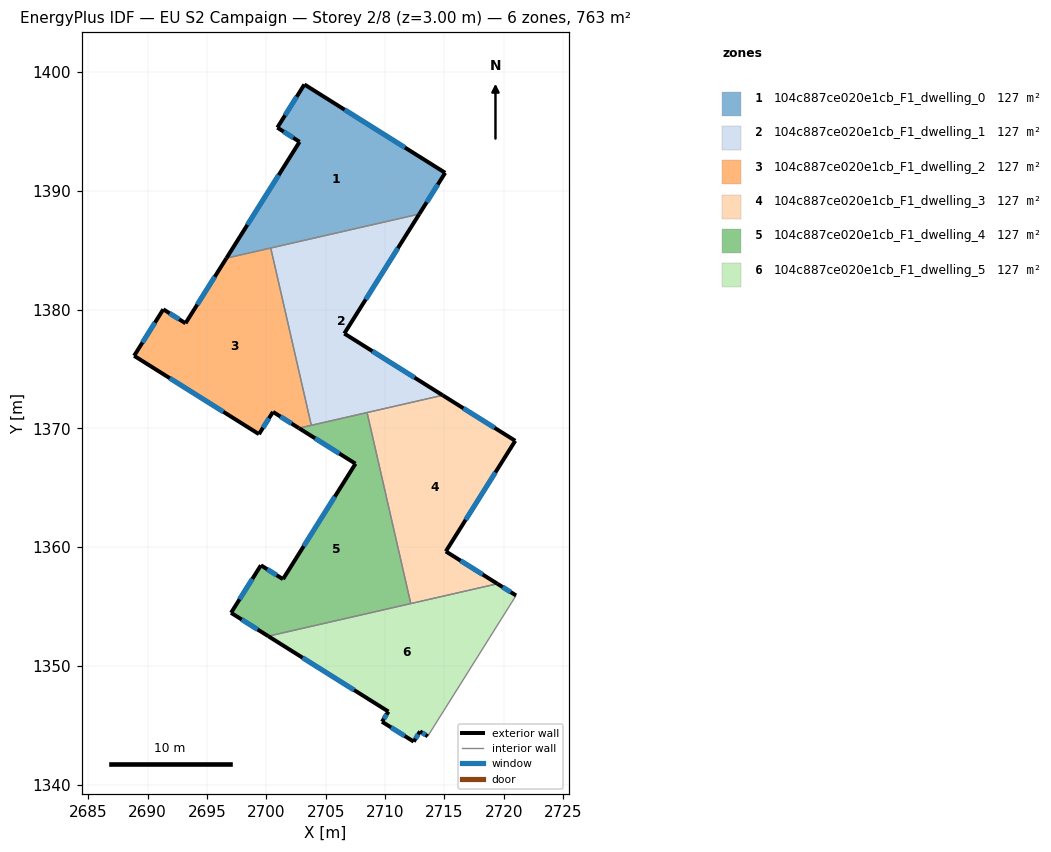
=== STOREY PLAN SPEC (per zone: floor XY polygon, exterior-wall plan segments, windows/doors) ===
zone 1: 104c887ce020e1cb_F1_dwelling_0  (127.1 m²)
  floor: (2715.06, 1391.52) (2712.88, 1388.05) (2696.64, 1384.33) (2702.80, 1394.13) (2700.92, 1395.33) (2703.20, 1398.96)
  exterior wall: (2715.06, 1391.52) – (2703.20, 1398.96)  [14.0 m]
    window: (2711.67, 1393.65) – (2706.59, 1396.84)  [7.7 m²]
  exterior wall: (2712.88, 1388.05) – (2715.06, 1391.52)  [4.1 m]
    window: (2713.50, 1389.04) – (2714.44, 1390.53)  [2.3 m²]
  exterior wall: (2702.80, 1394.13) – (2696.64, 1384.33)  [11.6 m]
    window: (2701.04, 1391.33) – (2698.40, 1387.13)  [6.4 m²]
  exterior wall: (2700.92, 1395.33) – (2702.80, 1394.13)  [2.2 m]
    window: (2701.46, 1394.99) – (2702.26, 1394.47)  [1.2 m²]
  exterior wall: (2703.20, 1398.96) – (2700.92, 1395.33)  [4.3 m]
    window: (2702.55, 1397.92) – (2701.58, 1396.37)  [2.4 m²]
  interior walls: 2
zone 2: 104c887ce020e1cb_F1_dwelling_1  (127.1 m²)
  floor: (2712.88, 1388.05) (2706.56, 1377.99) (2714.85, 1372.79) (2703.78, 1370.25) (2700.37, 1385.19)
  exterior wall: (2706.56, 1377.99) – (2712.88, 1388.05)  [11.9 m]
    window: (2708.37, 1380.86) – (2711.08, 1385.17)  [6.5 m²]
  exterior wall: (2714.85, 1372.79) – (2706.56, 1377.99)  [9.8 m]
    window: (2712.48, 1374.27) – (2708.93, 1376.50)  [5.4 m²]
  interior walls: 4
zone 3: 104c887ce020e1cb_F1_dwelling_2  (127.1 m²)
  floor: (2700.37, 1385.19) (2703.78, 1370.25) (2702.74, 1370.02) (2700.56, 1371.38) (2699.38, 1369.51) (2688.86, 1376.11) (2691.32, 1380.02) (2693.19, 1378.85) (2696.64, 1384.33)
  exterior wall: (2699.38, 1369.51) – (2700.56, 1371.38)  [2.2 m]
    window: (2699.72, 1370.05) – (2700.22, 1370.85)  [1.2 m²]
  exterior wall: (2688.86, 1376.11) – (2699.38, 1369.51)  [12.4 m]
    window: (2691.87, 1374.22) – (2696.37, 1371.40)  [6.8 m²]
  exterior wall: (2691.32, 1380.02) – (2688.86, 1376.11)  [4.6 m]
    window: (2690.62, 1378.91) – (2689.56, 1377.23)  [2.5 m²]
  exterior wall: (2693.19, 1378.85) – (2691.32, 1380.02)  [2.2 m]
    window: (2692.66, 1379.18) – (2691.85, 1379.69)  [1.2 m²]
  exterior wall: (2696.64, 1384.33) – (2693.19, 1378.85)  [6.5 m]
    window: (2695.65, 1382.77) – (2694.18, 1380.42)  [3.6 m²]
  exterior wall: (2700.56, 1371.38) – (2702.74, 1370.02)  [2.6 m]
    window: (2701.18, 1370.99) – (2702.12, 1370.41)  [1.4 m²]
  interior walls: 3
zone 4: 104c887ce020e1cb_F1_dwelling_3  (127.1 m²)
  floor: (2720.96, 1368.95) (2715.11, 1359.64) (2719.46, 1356.91) (2712.16, 1355.24) (2708.48, 1371.33) (2714.85, 1372.79)
  exterior wall: (2720.96, 1368.95) – (2714.85, 1372.79)  [7.2 m]
    window: (2719.21, 1370.05) – (2716.59, 1371.69)  [4.0 m²]
  exterior wall: (2715.11, 1359.64) – (2720.96, 1368.95)  [11.0 m]
    window: (2716.78, 1362.30) – (2719.29, 1366.29)  [6.1 m²]
  exterior wall: (2719.46, 1356.91) – (2715.11, 1359.64)  [5.1 m]
    window: (2718.22, 1357.69) – (2716.36, 1358.86)  [2.8 m²]
  interior walls: 3
zone 5: 104c887ce020e1cb_F1_dwelling_4  (127.1 m²)
  floor: (2708.48, 1371.33) (2712.16, 1355.24) (2700.16, 1352.50) (2697.03, 1354.46) (2699.54, 1358.47) (2701.40, 1357.30) (2707.51, 1367.02) (2702.74, 1370.02)
  exterior wall: (2699.54, 1358.47) – (2697.03, 1354.46)  [4.7 m]
    window: (2698.82, 1357.32) – (2697.74, 1355.61)  [2.6 m²]
  exterior wall: (2701.40, 1357.30) – (2699.54, 1358.47)  [2.2 m]
    window: (2700.87, 1357.63) – (2700.07, 1358.13)  [1.2 m²]
  exterior wall: (2707.51, 1367.02) – (2701.40, 1357.30)  [11.5 m]
    window: (2705.76, 1364.25) – (2703.15, 1360.08)  [6.3 m²]
  exterior wall: (2702.74, 1370.02) – (2707.51, 1367.02)  [5.6 m]
    window: (2704.10, 1369.16) – (2706.14, 1367.88)  [3.1 m²]
  exterior wall: (2697.03, 1354.46) – (2700.16, 1352.50)  [3.7 m]
    window: (2697.92, 1353.90) – (2699.27, 1353.06)  [2.0 m²]
  interior walls: 4
zone 6: 104c887ce020e1cb_F1_dwelling_5  (127.1 m²)
  floor: (2721.03, 1355.92) (2713.59, 1344.07) (2712.94, 1344.48) (2712.41, 1343.62) (2709.74, 1345.29) (2710.28, 1346.15) (2700.16, 1352.50) (2719.46, 1356.91)
  exterior wall: (2712.41, 1343.62) – (2712.94, 1344.48)  [1.0 m]
    window: (2712.56, 1343.86) – (2712.79, 1344.23)  [0.6 m²]
  exterior wall: (2709.74, 1345.29) – (2712.41, 1343.62)  [3.2 m]
    window: (2710.50, 1344.81) – (2711.65, 1344.09)  [1.7 m²]
  exterior wall: (2710.28, 1346.15) – (2709.74, 1345.29)  [1.0 m]
    window: (2710.13, 1345.90) – (2709.89, 1345.54)  [0.6 m²]
  exterior wall: (2700.16, 1352.50) – (2710.28, 1346.15)  [11.9 m]
    window: (2703.05, 1350.68) – (2707.39, 1347.96)  [6.6 m²]
  exterior wall: (2721.03, 1355.92) – (2719.46, 1356.91)  [1.9 m]
    window: (2720.58, 1356.21) – (2719.91, 1356.63)  [1.0 m²]
  exterior wall: (2712.94, 1344.48) – (2713.59, 1344.07)  [0.8 m]
    window: (2713.13, 1344.36) – (2713.40, 1344.18)  [0.4 m²]
  interior walls: 3

=== DERIVED (storey summary) ===
Building: EU S2 Campaign
Storey: 2 of 8  (floor level z = 3.00 m)
Storey gross floor area: 762.8 m²
Zones on this storey: 6
  - 104c887ce020e1cb_F1_dwelling_0: floor 127.1 m²; exterior wall 36.2 m (108.5 m²); 5 window(s) 19.9 m²; WWR 18.4%
  - 104c887ce020e1cb_F1_dwelling_1: floor 127.1 m²; exterior wall 21.7 m (65.0 m²); 2 window(s) 11.9 m²; WWR 18.4%
  - 104c887ce020e1cb_F1_dwelling_2: floor 127.1 m²; exterior wall 30.5 m (91.5 m²); 6 window(s) 16.8 m²; WWR 18.4%
  - 104c887ce020e1cb_F1_dwelling_3: floor 127.1 m²; exterior wall 23.3 m (70.0 m²); 3 window(s) 12.9 m²; WWR 18.4%
  - 104c887ce020e1cb_F1_dwelling_4: floor 127.1 m²; exterior wall 27.7 m (83.2 m²); 5 window(s) 15.3 m²; WWR 18.4%
  - 104c887ce020e1cb_F1_dwelling_5: floor 127.1 m²; exterior wall 19.7 m (59.2 m²); 6 window(s) 10.9 m²; WWR 18.4%
Zone adjacency (shared interzone walls):
  - 104c887ce020e1cb_F1_dwelling_0 ↔ 104c887ce020e1cb_F1_dwelling_1
  - 104c887ce020e1cb_F1_dwelling_0 ↔ 104c887ce020e1cb_F1_dwelling_2
  - 104c887ce020e1cb_F1_dwelling_1 ↔ 104c887ce020e1cb_F1_dwelling_2
  - 104c887ce020e1cb_F1_dwelling_1 ↔ 104c887ce020e1cb_F1_dwelling_3
  - 104c887ce020e1cb_F1_dwelling_1 ↔ 104c887ce020e1cb_F1_dwelling_4
  - 104c887ce020e1cb_F1_dwelling_2 ↔ 104c887ce020e1cb_F1_dwelling_4
  - 104c887ce020e1cb_F1_dwelling_3 ↔ 104c887ce020e1cb_F1_dwelling_4
  - 104c887ce020e1cb_F1_dwelling_3 ↔ 104c887ce020e1cb_F1_dwelling_5
  - 104c887ce020e1cb_F1_dwelling_4 ↔ 104c887ce020e1cb_F1_dwelling_5